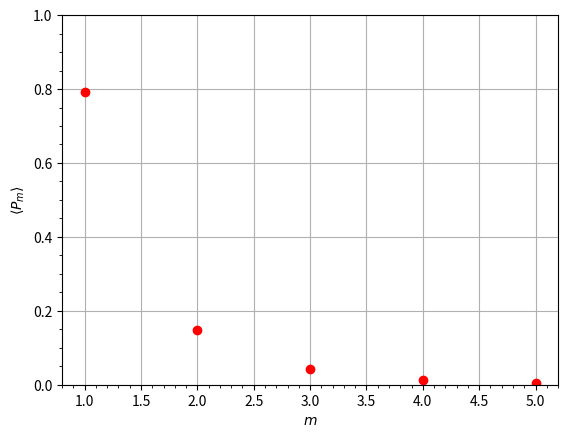

This figure's Python source:
# -*- coding: utf-8 -*-

from numpy import *
from scipy import integrate
from scipy.special import jv
from matplotlib.pyplot import *


# se define el resultado de la integral, para cada m como una función
def f(m):
        f=lambda theta: (b**2)*m**2*(tan(theta)**2)*jv(m,b*m*cos(theta))**2*sin(theta)
        return integrate.quad(f, 0, pi)[0]
fv=vectorize(f)

b=0.5
m=arange(1,6)
y=fv(m)
# normaliza la integral, dividiendo por la suma sobre todos los m's
ynorm=y/sum(y)
#grafica 
figure()
plot(m,ynorm,'ro')
axis([0.8,5.2,0,1])
grid()
minorticks_on()
xlabel('$m$')
ylabel('$\left\langle {P_m}\\right\\rangle $')
savefig("fig-mas-potencia-total-raw.svg")

